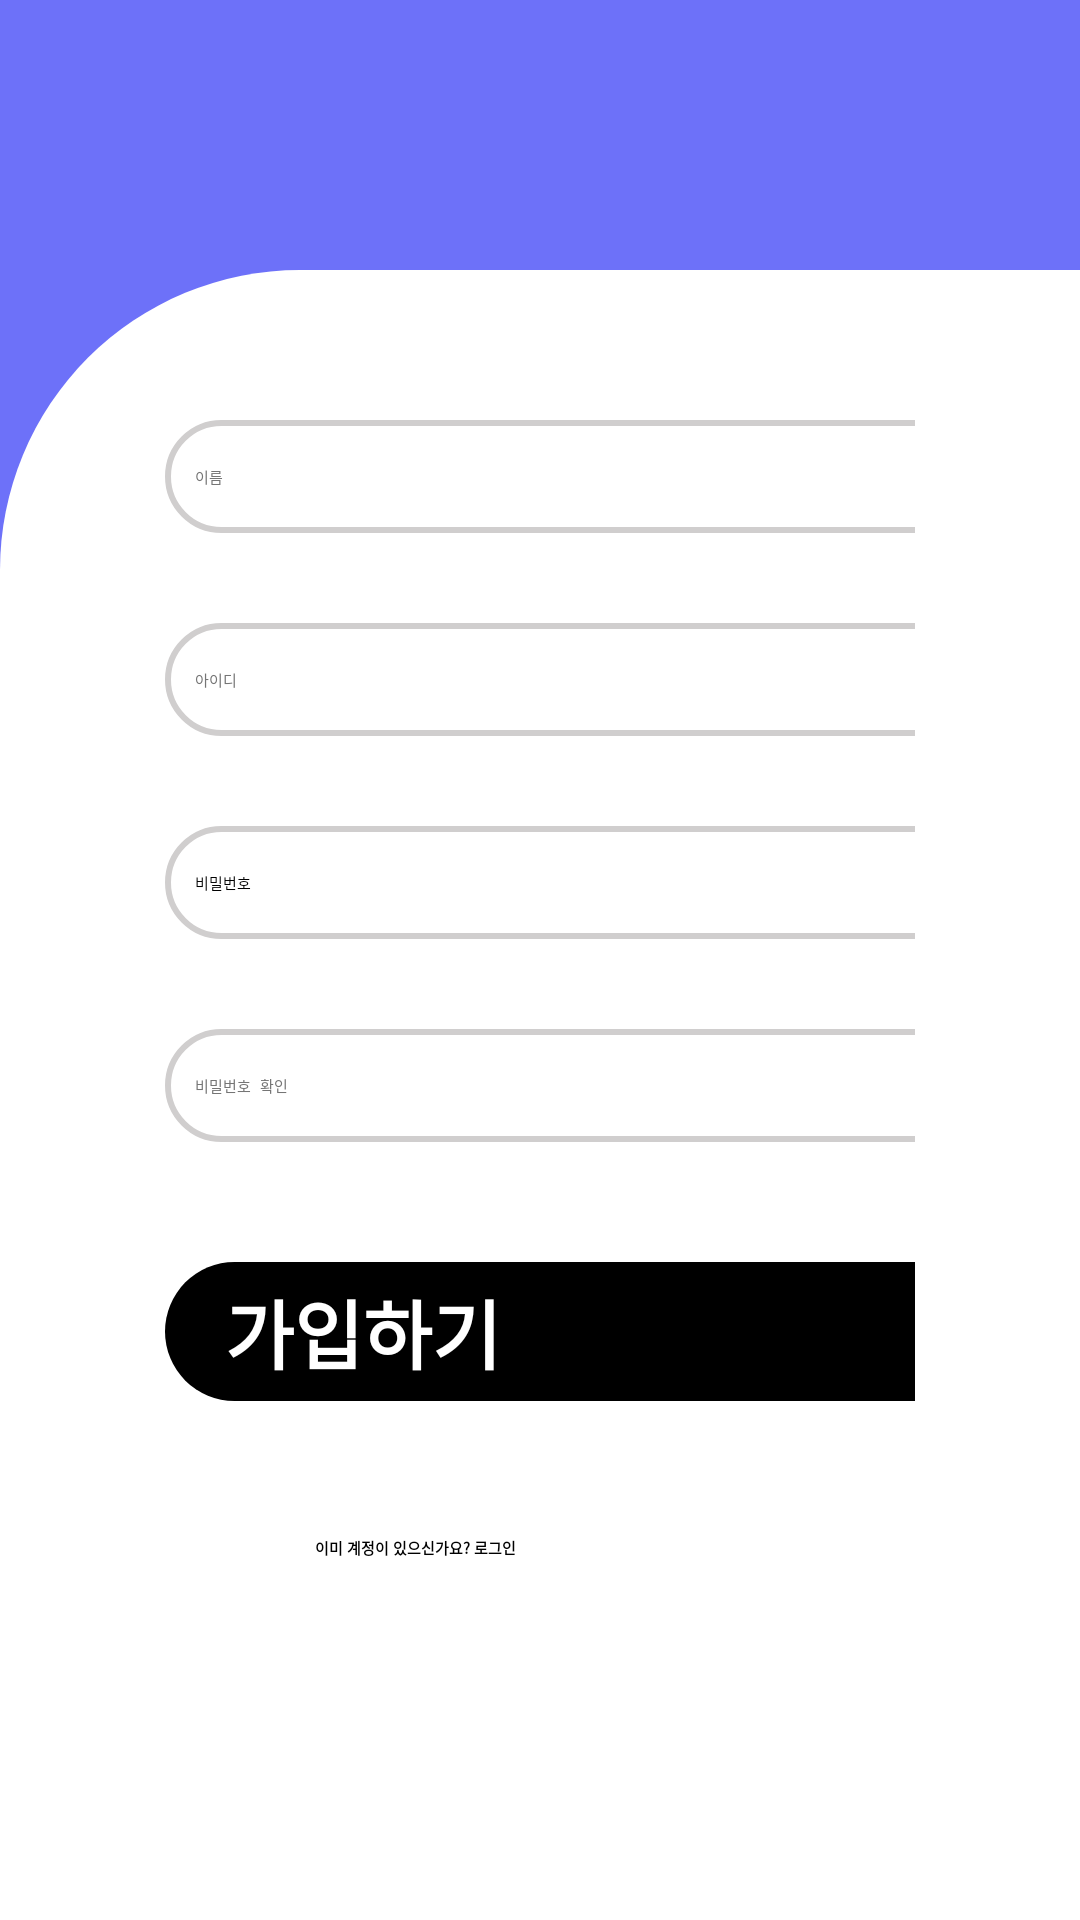

This screen was rendered from an Android layout file. Write that file and the resources it references.
<!-- AndroidManifest.xml: application theme Theme.Linco -->
<!-- res/layout/activity_register.xml -->
<?xml version="1.0" encoding="utf-8"?>
<LinearLayout xmlns:android="http://schemas.android.com/apk/res/android"
    xmlns:app="http://schemas.android.com/apk/res-auto"
    xmlns:tools="http://schemas.android.com/tools"
    android:layout_width="match_parent"
    android:layout_height="match_parent"
    android:orientation="vertical"
    android:background="#6D71F9"
    tools:context=".signup.RegisterActivity">

    <LinearLayout
        android:layout_width="match_parent"
        android:layout_height="match_parent"
        android:layout_weight="1"
        android:background="#6D71F9"
        android:orientation="horizontal"
        android:paddingStart="265dp"
        android:paddingEnd="10dp">

        <ImageView
            android:id="@+id/hashtag"
            android:layout_width="100dp"
            android:layout_height="100dp"
            android:layout_marginTop="0dp"
            android:layout_marginStart="50dp"
            android:src="@drawable/img_keyword_register"
            android:contentDescription="@string/todo2"
            android:onClick="mOnPopupClick"
            tools:ignore="OnClick" />

    </LinearLayout>

    <LinearLayout
        android:layout_width="match_parent"
        android:layout_height="1100dp"
        android:layout_weight="1"
        android:background="@drawable/layout_round"
        android:orientation="vertical"
        android:paddingTop="40dp"
        android:paddingRight="55dp"
        android:paddingLeft="55dp">

        <EditText
            android:id="@+id/user_name"
            android:layout_width="300dp"
            android:layout_height="wrap_content"
            android:layout_marginTop="10dp"
            android:background="@drawable/edit_round"
            android:elevation="3dp"
            android:ems="10"
            android:hint="@string/edit3"
            android:textColor="#757575"
            android:inputType="textPersonName"
            android:paddingStart="10dp"
            android:paddingTop="15dp"
            android:paddingBottom="15dp"
            tools:ignore="RtlSymmetry" />

        <EditText
            android:id="@+id/user_reg_id"
            android:layout_width="300dp"
            android:layout_height="wrap_content"
            android:layout_marginTop="30dp"
            android:background="@drawable/edit_round"
            android:elevation="3dp"
            android:ems="10"
            android:hint="@string/edit4"
            android:textColor="#757575"
            android:inputType="textPersonName"
            android:paddingStart="10dp"
            android:paddingTop="15dp"
            android:paddingBottom="15dp"
            tools:ignore="RtlSymmetry" />

        <EditText
            android:id="@+id/user_reg_pw"
            android:layout_width="300dp"
            android:layout_height="wrap_content"
            android:background="@drawable/edit_round"
            android:elevation="3dp"
            android:ems="10"
            android:hint="@string/edit5"
            android:inputType="textPassword"
            android:paddingStart="10dp"
            android:paddingTop="15dp"
            android:paddingBottom="15dp"
            android:layout_marginTop="30dp"
            tools:ignore="RtlSymmetry" />

        <EditText
            android:id="@+id/user_reg_pwc"
            android:layout_width="300dp"
            android:layout_height="wrap_content"
            android:layout_marginTop="30dp"
            android:background="@drawable/edit_round"
            android:elevation="3dp"
            android:ems="10"
            android:hint="@string/edit6"
            android:textColor="#757575"
            android:inputType="textPassword"
            android:paddingStart="10dp"
            android:paddingTop="15dp"
            android:paddingBottom="15dp"
            tools:ignore="RtlSymmetry" />

        <Button
            android:id="@+id/register"
            android:layout_width="300dp"
            android:layout_height="wrap_content"
            android:background="@drawable/button_round"
            android:elevation="3dp"
            android:paddingLeft="20dp"
            android:paddingRight="20dp"
            android:paddingTop="5dp"
            android:paddingBottom="5dp"
            android:layout_marginTop="40dp"
            android:text="@string/btn2"
            android:textColor="#FFFF"
            android:textSize="25sp"
            android:textStyle="bold"/>

        <TextView
            android:id="@+id/go_login"
            android:layout_width="300dp"
            android:layout_height="wrap_content"
            android:paddingStart="50dp"
            android:paddingEnd="20dp"
            android:paddingTop="5dp"
            android:paddingBottom="5dp"
            android:layout_marginTop="40dp"
            android:text="@string/text2"
            android:textStyle="bold"/>


    </LinearLayout>


</LinearLayout>
<!-- resources referenced by this layout -->
<resources>
  <!-- drawable button_round (drawable) -->
  <?xml version="1.0" encoding="utf-8"?>
  <shape xmlns:android="http://schemas.android.com/apk/res/android"
      android:padding="10dp"
      android:shape="rectangle" >
      <solid android:color="#000000" />
      <corners
          android:bottomLeftRadius="25dp"
          android:bottomRightRadius="25dp"
          android:topLeftRadius="25dp"
          android:topRightRadius="25dp" />
      //..
  </shape>
  <!-- drawable edit_round (drawable) -->
  <?xml version="1.0" encoding="utf-8"?>
  <shape xmlns:android="http://schemas.android.com/apk/res/android"
      android:padding="10dp"
      android:shape="rectangle">
  
      <stroke android:width="2dp"
          android:color="#D0CECE"/>
  
      <solid android:color="#FFFFFF"/>
  
      <corners
          android:topLeftRadius="20dp"
          android:topRightRadius="20dp"
          android:bottomLeftRadius="20dp"
          android:bottomRightRadius="20dp"/>
  
  </shape>
  <!-- drawable img_keyword_register: png bitmap (drawable, 3233 bytes) -->
  <!-- drawable layout_round (drawable) -->
  <?xml version="1.0" encoding="utf-8"?>
  <shape xmlns:android="http://schemas.android.com/apk/res/android"
      android:padding="10dp"
      android:shape="rectangle" >
      <solid android:color="#ffff" />
      <corners
          android:topLeftRadius="100dp"/>
  </shape>
  <string name="btn2">가입하기</string>
  <string name="edit3">이름</string>
  <string name="edit4">아이디</string>
  <string name="edit5">비밀번호</string>
  <string name="edit6">비밀번호 확인</string>
  <string name="text2">이미 계정이 있으신가요? 로그인</string>
  <string name="todo2">TODO</string>
</resources>
